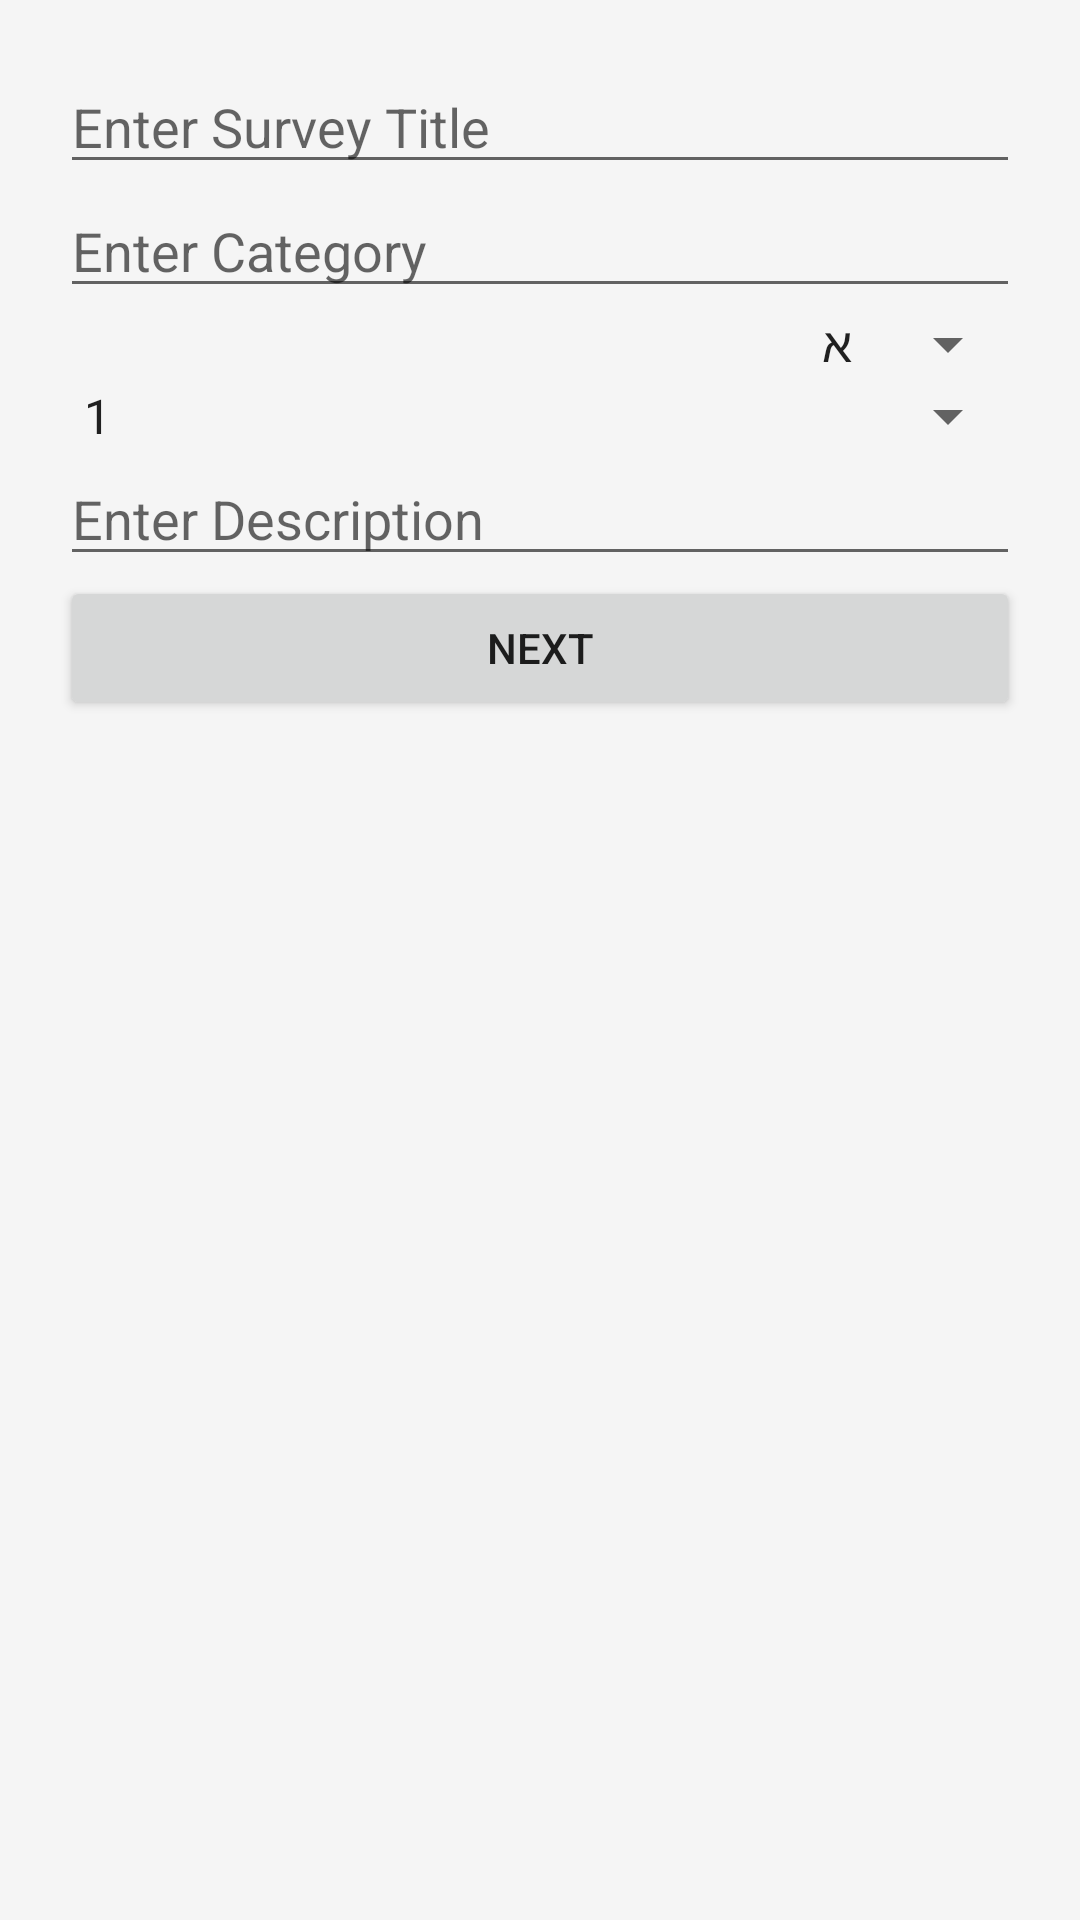

Write the Android layout XML for this screen, with the resource values it uses.
<!-- AndroidManifest.xml: application theme Theme.ArielSurveysApp -->
<!-- res/layout/fragment_survey_details.xml -->
<?xml version="1.0" encoding="utf-8"?>
<androidx.constraintlayout.widget.ConstraintLayout xmlns:android="http://schemas.android.com/apk/res/android"
    android:layout_width="match_parent"
    android:layout_height="match_parent"
    xmlns:app="http://schemas.android.com/apk/res-auto"
    android:padding="20dp"
    android:background="#F5F5F5">

    <EditText
        android:id="@+id/etTitle"
        android:layout_width="0dp"
        android:layout_height="wrap_content"
        android:hint="Enter Survey Title"
        app:layout_constraintStart_toStartOf="parent"
        app:layout_constraintEnd_toEndOf="parent"/>

    <EditText
        android:id="@+id/etCategory"
        android:layout_width="0dp"
        android:layout_height="wrap_content"
        android:hint="Enter Category"
        app:layout_constraintTop_toBottomOf="@id/etTitle"
        app:layout_constraintStart_toStartOf="parent"
        app:layout_constraintEnd_toEndOf="parent"/>

    
    <Spinner
        android:id="@+id/spinnerGrade"
        android:layout_width="0dp"
        android:layout_height="wrap_content"
        android:entries="@array/arrClass"
        app:layout_constraintTop_toBottomOf="@id/etCategory"
        app:layout_constraintStart_toStartOf="parent"
        app:layout_constraintEnd_toEndOf="parent"/>

    
    <Spinner
        android:id="@+id/spinnerSection"
        android:layout_width="0dp"
        android:layout_height="wrap_content"
        android:entries="@array/arrSection"
        app:layout_constraintTop_toBottomOf="@id/spinnerGrade"
        app:layout_constraintStart_toStartOf="parent"
        app:layout_constraintEnd_toEndOf="parent"/>

    <EditText
        android:id="@+id/etDescription"
        android:layout_width="0dp"
        android:layout_height="wrap_content"
        android:hint="Enter Description"
        app:layout_constraintTop_toBottomOf="@id/spinnerSection"
        app:layout_constraintStart_toStartOf="parent"
        app:layout_constraintEnd_toEndOf="parent"/>

    <Button
        android:id="@+id/btnNext"
        android:layout_width="0dp"
        android:layout_height="wrap_content"
        android:text="Next"
        app:layout_constraintTop_toBottomOf="@id/etDescription"
        app:layout_constraintStart_toStartOf="parent"
        app:layout_constraintEnd_toEndOf="parent"/>
</androidx.constraintlayout.widget.ConstraintLayout>
<!-- resources referenced by this layout -->
<resources>
  <string-array name="arrClass">
  
  
  
      <item>א</item>
      <item>ב</item>
      <item>ג</item>
      <item>ד</item>
      <item>ה</item>
      <item>ו</item>
      <item>ז</item>
      <item>ח</item>
      <item>ט</item>
      <item>י</item>
      <item>יא</item>
      <item>יב</item>
               </string-array>
  <string-array name="arrSection">
          <item>1</item>
          <item>2</item>
          <item>3</item>
          <item>4</item>
          <item>5</item>
          <item>6</item>
          <item>7</item>
          <item>8</item>
          <item>9</item>
          <item>10</item>
          <item>all</item>
      </string-array>
  <style name="Theme.ArielSurveysApp" parent="Base.Theme.ArielSurveysApp" />
  <style name="Base.Theme.ArielSurveysApp" parent="Theme.Design.Light">
          
          
      </style>
</resources>
